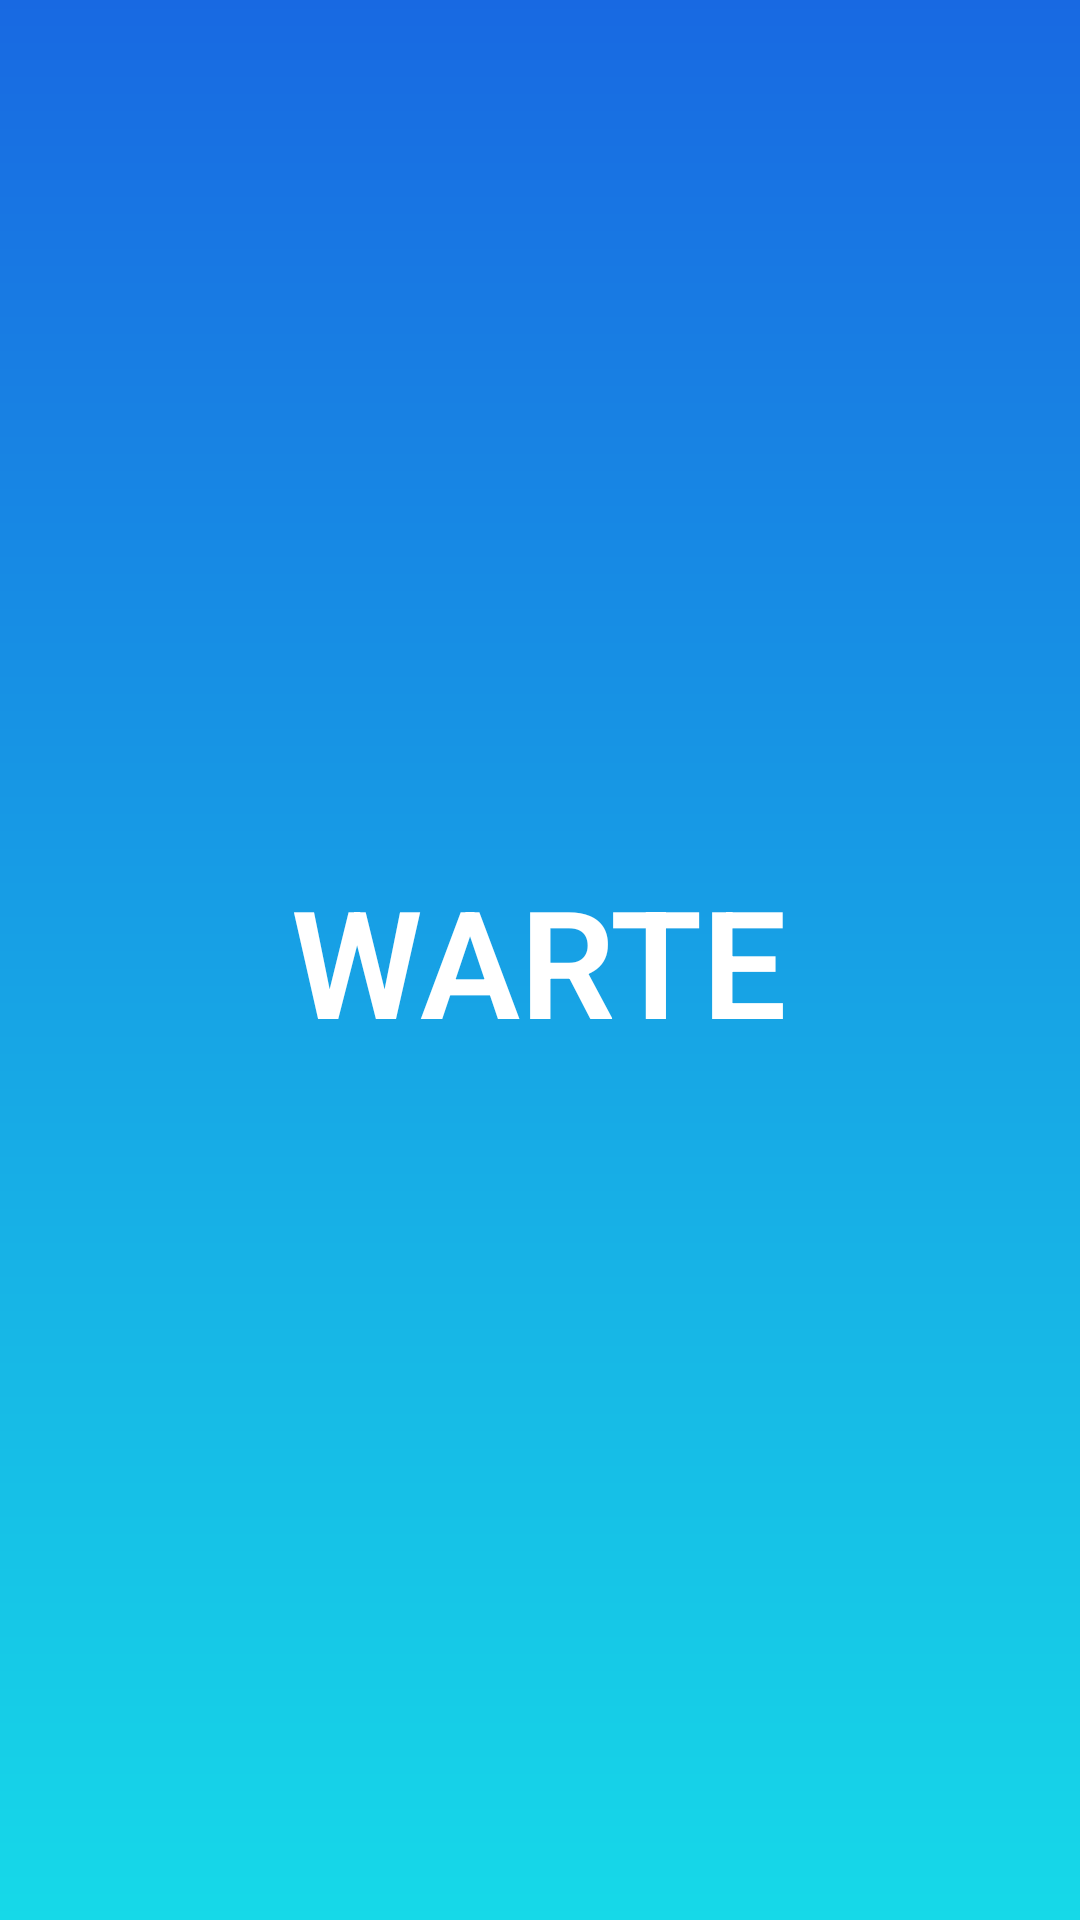

This screen was rendered from an Android layout file. Write that file and the resources it references.
<!-- AndroidManifest.xml: activity theme MyStyle -->
<!-- res/layout/activity_welcome.xml -->
<?xml version="1.0" encoding="utf-8"?>
<RelativeLayout xmlns:android="http://schemas.android.com/apk/res/android"
    xmlns:app="http://schemas.android.com/apk/res-auto"
    xmlns:tools="http://schemas.android.com/tools"
    android:layout_width="match_parent"
    android:layout_height="match_parent"
    android:background="@drawable/grad"
    tools:context=".WelcomeActivity">
    <TextView
        android:layout_width="wrap_content"
        android:layout_height="wrap_content"
        android:layout_centerInParent="true"
        android:layout_centerVertical="true"
        android:textColor="@color/white"
        android:text="WARTE"
        android:textAllCaps="true"
        android:textSize="50sp"
        android:textStyle="bold"
        android:fontFamily="sans-serif-light"

        />

</RelativeLayout>
<!-- resources referenced by this layout -->
<resources>
  <color name="white">#FFFFFF</color>
  <!-- drawable grad (drawable) -->
  <shape xmlns:android="http://schemas.android.com/apk/res/android"
      android:shape="rectangle">
  
      <gradient android:angle="90"
          android:startColor="@color/gradEnd"
          android:endColor="@color/gradstart"/>
  
  </shape>
  <style name="MyStyle" parent="Theme.AppCompat.Light.NoActionBar">
          
          <item name="colorPrimary">@color/colorPrimary</item>
          <item name="colorPrimaryDark">@color/colorPrimaryDark</item>
          <item name="colorAccent">@color/colorAccent</item>
      </style>
  <color name="gradEnd">#16D9E8</color>
  <color name="gradstart">#1869E2</color>
  <color name="colorPrimary">#49BEFF</color>
  <color name="colorPrimaryDark">#1869E2</color>
  <color name="colorAccent">#0D5D98</color>
</resources>
